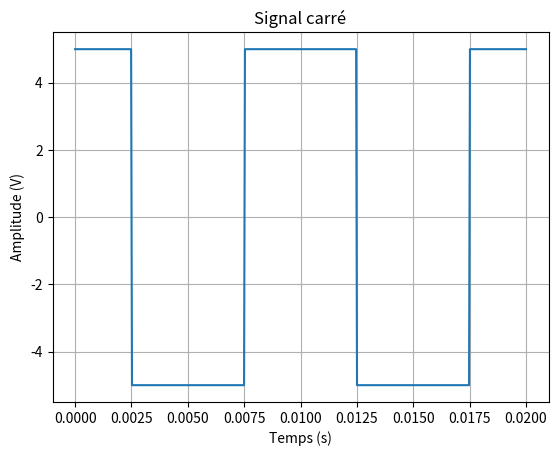

The matplotlib source for this figure:
import numpy as np
import matplotlib.pyplot as plt
import math

frequence = 100
amplitude = 5
periode = 1/frequence
t = np.linspace(0, 2*periode, 500)
dephasage = math.pi/2
#dephasage = math.pi

signal_carre = amplitude * np.sign(np.sin(2 * math.pi * frequence * t++dephasage))

plt.plot(t, signal_carre)
plt.title("Signal carré")
plt.xlabel("Temps (s)")
plt.ylabel("Amplitude (V)")
plt.grid(True)
plt.show()

